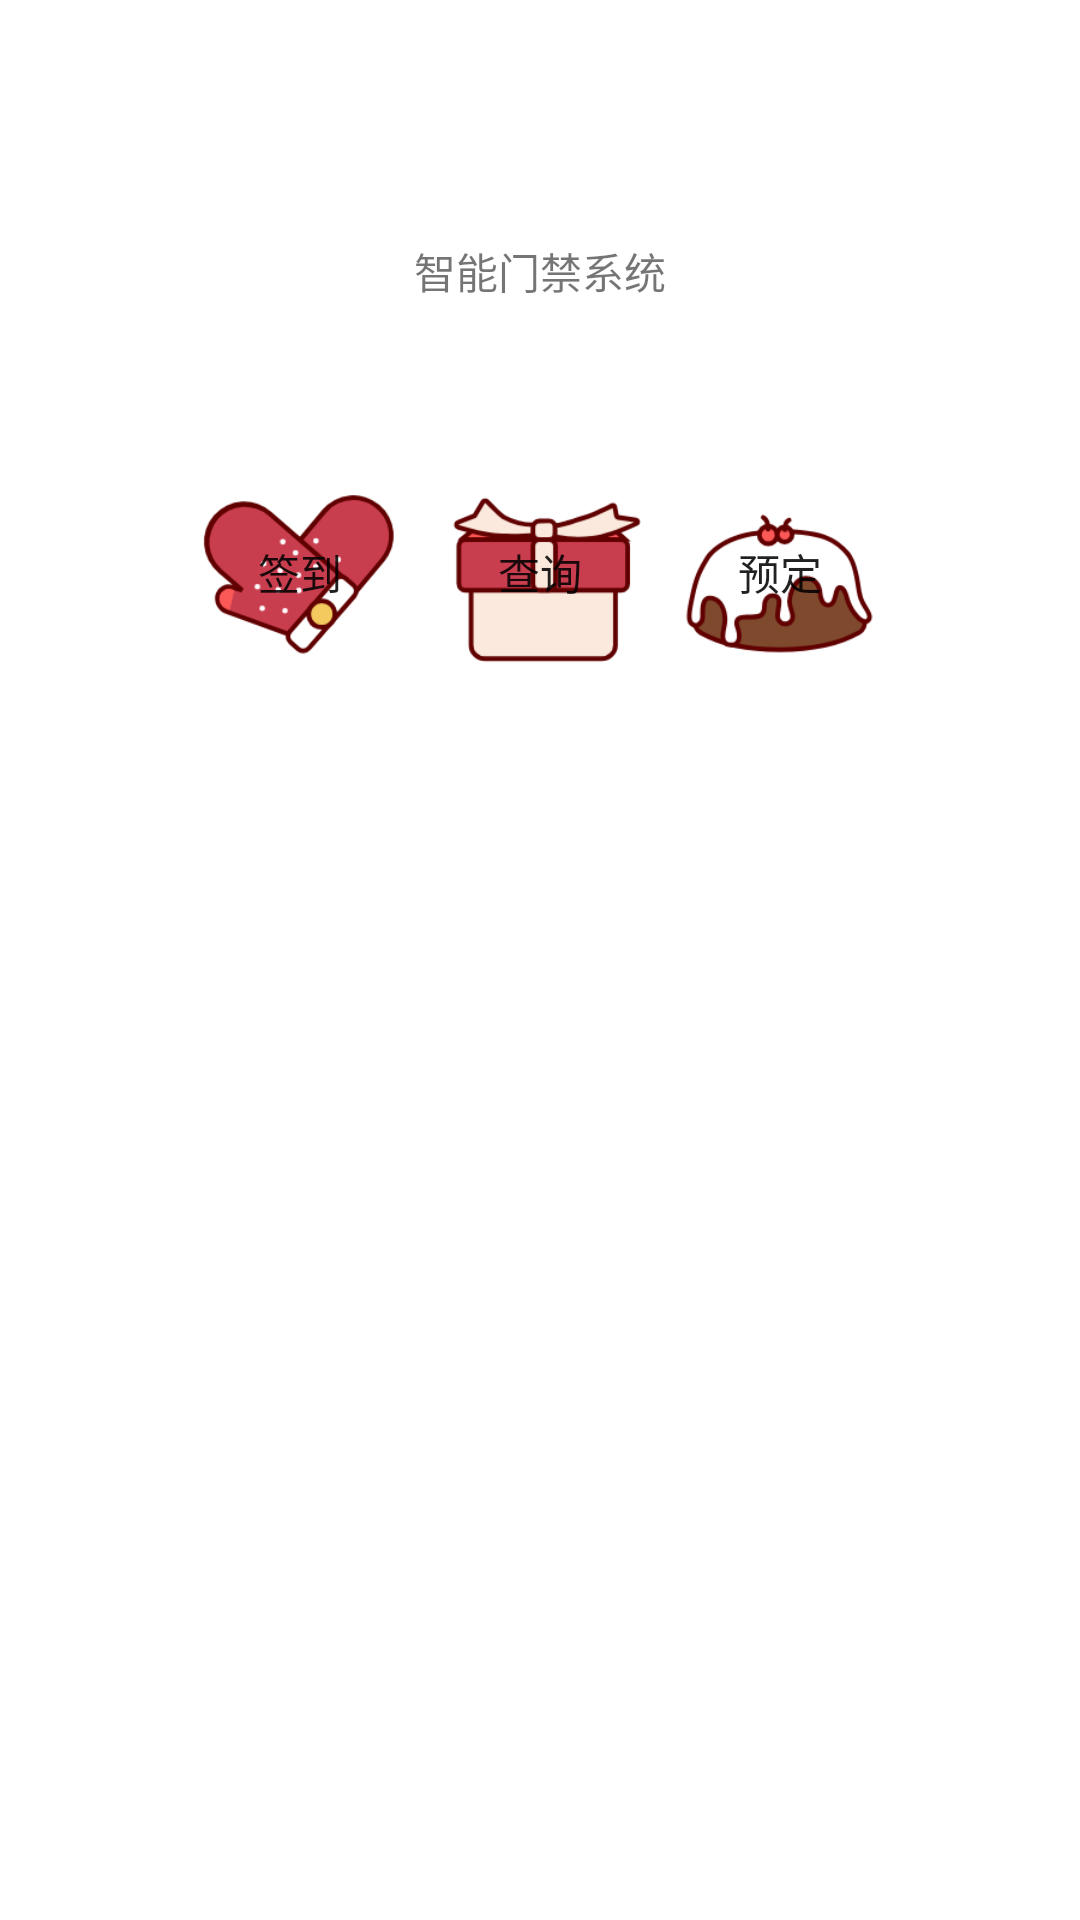

Layout XML and referenced resources for this Android screen:
<!-- AndroidManifest.xml: fallback theme Theme.MaterialComponents.DayNight.NoActionBar -->
<!-- res/layout/activity_main.xml -->
<?xml version="1.0" encoding="utf-8"?>
<LinearLayout xmlns:android="http://schemas.android.com/apk/res/android"
    xmlns:app="http://schemas.android.com/apk/res-auto"
    xmlns:tools="http://schemas.android.com/tools"
    android:layout_width="match_parent"
    android:layout_height="match_parent"
    android:orientation="vertical"
    tools:context=".MainActivity">

    <TextView
        android:id="@+id/text_main_title"
        android:layout_width="wrap_content"
        android:layout_height="wrap_content"
        android:layout_gravity="center_horizontal"
        android:paddingTop="80dp"
        android:text="智能门禁系统"/>


    <LinearLayout
        android:layout_width="wrap_content"
        android:layout_height="wrap_content"
        android:orientation="horizontal"
        android:layout_centerInParent="true"
        android:layout_gravity="center_horizontal"
        android:padding="50dp"
        >
        <Button
            android:id="@+id/bt_main_signin"
            android:layout_width="80dp"
            android:layout_height="80dp"
            android:background="@drawable/glove"
            android:text="签到"
            />
        <Button
            android:id="@+id/bt_main_inquire"
            android:layout_width="80dp"
            android:layout_height="80dp"
            android:background="@drawable/gift"
            android:text="查询"/>
        <Button
            android:id="@+id/bt_main_reservation"
            android:layout_width="80dp"
            android:layout_height="80dp"
            android:background="@drawable/cake"
            android:text="预定"/>
    </LinearLayout>
</LinearLayout>
<!-- resources referenced by this layout -->
<resources>
  <!-- drawable cake: png bitmap (drawable, 11006 bytes) -->
  <!-- drawable gift: png bitmap (drawable, 6661 bytes) -->
  <!-- drawable glove: png bitmap (drawable, 11227 bytes) -->
</resources>
